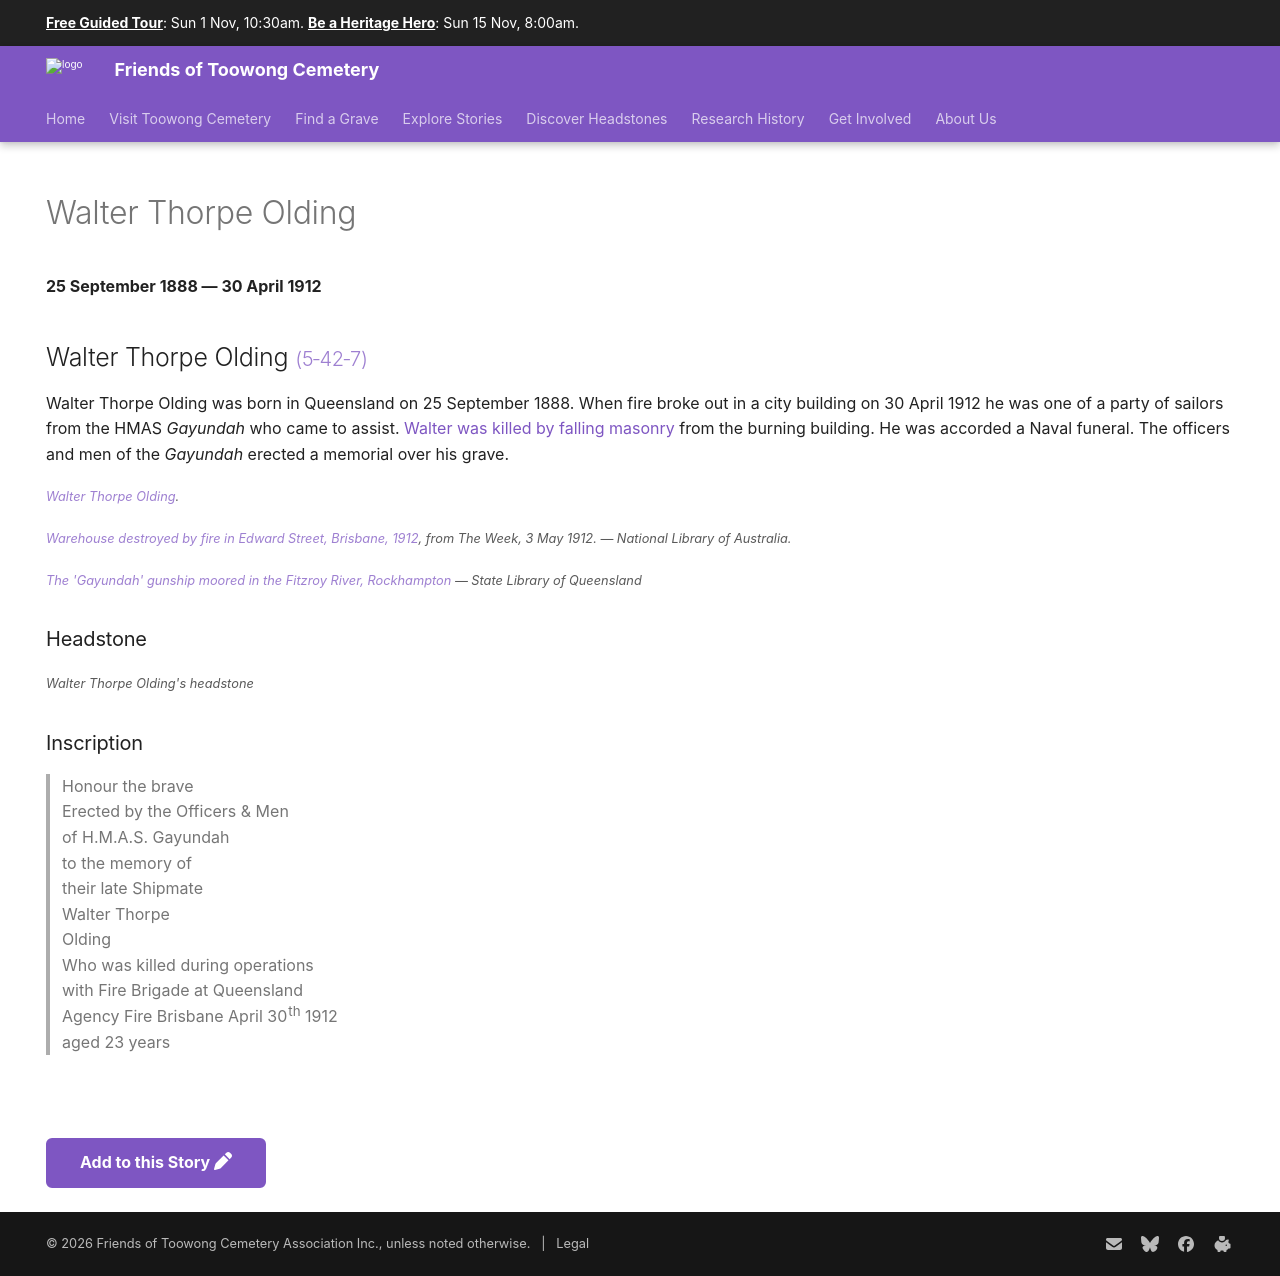

repository: 1871fotc/1871fotc.github.io · page: research/walter-thorpe-olding/index.html · generator: mkdocs

---
title: Walter Thorpe Olding
description: A Navy sailor killed by falling masonry while helping fight a fire in Brisbane
hide:
  - toc
  - navigation 
---

# Walter Thorpe Olding

**25 September 1888 — 30 April 1912**

--8<-- "snippets/walter-thorpe-olding.md"

![Warehouse destroyed by fire in Edward Street, Brisbane, 1912](../assets/edward-street-fire-1912.jpg){ width="40%" class="full-width" }

*<small>[Warehouse destroyed by fire in Edward Street, Brisbane, 1912](https://trove.nla.gov.au/newspaper/page/21126876), from *The Week*, 3 May 1912. — National Library of Australia.</small>*


![The 'Gayundah' gunship moored in the Fitzroy River, Rockhampton.](../assets/gayundah-ship.jpeg){ width=66% class="full-width" }

*<small>[The 'Gayundah' gunship moored in the Fitzroy River, Rockhampton](https://onesearch.slq.qld.gov.au/permalink/61SLQ_INST/1dejkfd/alma99183513114502061) — State Library of Queensland</small>*

### Headstone

![Walter Thorpe Olding's headstone](../assets/walter-thorpe-olding-headstone.jpg){ width="40%" }

*<small>Walter Thorpe Olding's headstone</small>*

### Inscription

>Honour the brave <br>
>Erected by the Officers & Men <br>
>of H.M.A.S. Gayundah <br>
>to the memory of  <br>
>their late Shipmate <br>
>Walter Thorpe <br>
>Olding <br>
>Who was killed during operations <br>
>with Fire Brigade at Queensland <br>
>Agency Fire Brisbane April 30^th^ 1912 <br>
>aged 23 years <br>


--8<-- "snippets/add-to-this-story.md"
